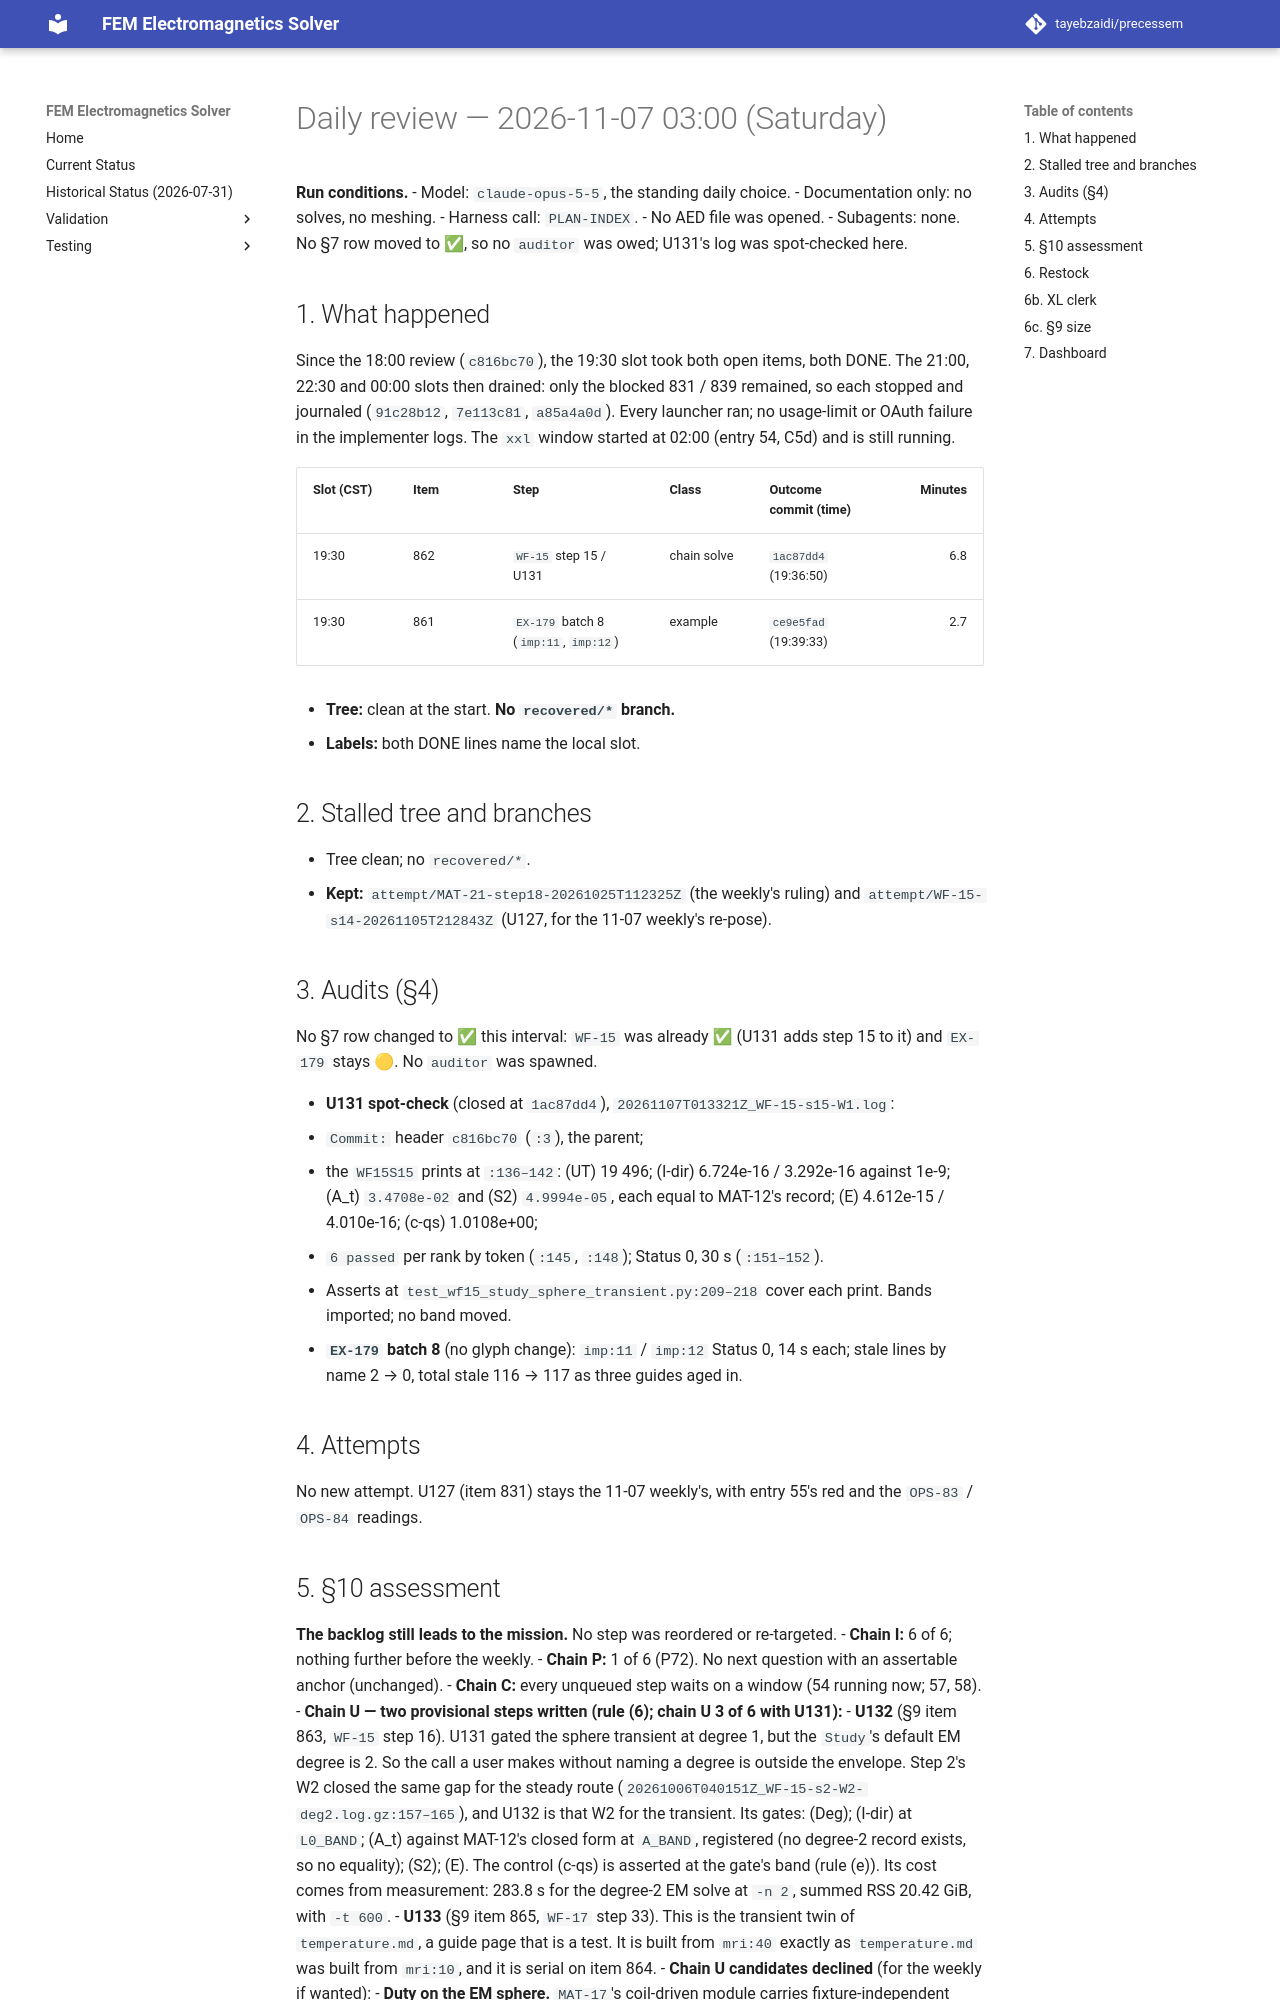

repository: tayebzaidi/precessem · page: planning/reviews/2026-11-07-daily/index.html · generator: mkdocs

# Daily review — 2026-11-07 03:00 (Saturday)

**Run conditions.**
- Model: `claude-opus-5-5`, the standing daily choice.
- Documentation only: no solves, no meshing.
- Harness call: `PLAN-INDEX`.
- No AED file was opened.
- Subagents: none. No §7 row moved to ✅, so no `auditor` was owed; U131's log was spot-checked here.

## 1. What happened

Since the 18:00 review (`c816bc70`), the 19:30 slot took both open items, both DONE. The 21:00, 22:30 and 00:00 slots then drained: only the blocked 831 / 839 remained, so each stopped and journaled (`91c28b12`, `7e113c81`, `a85a4a0d`). Every launcher ran; no usage-limit or OAuth failure in the implementer logs. The `xxl` window started at 02:00 (entry 54, C5d) and is still running.

| Slot (CST) | Item | Step | Class | Outcome commit (time) | Minutes |
|---|---|---|---|---|---:|
| 19:30 | 862 | `WF-15` step 15 / U131 | chain solve | `1ac87dd4` (19:36:50) | 6.8 |
| 19:30 | 861 | `EX-179` batch 8 (`imp:11`, `imp:12`) | example | `ce9e5fad` (19:39:33) | 2.7 |

- **Tree:** clean at the start. **No `recovered/*` branch.**
- **Labels:** both DONE lines name the local slot.

## 2. Stalled tree and branches

- Tree clean; no `recovered/*`.
- **Kept:** `attempt/MAT-21-step18-20261025T112325Z` (the weekly's ruling) and `attempt/WF-15-s14-20261105T212843Z` (U127, for the 11-07 weekly's re-pose).

## 3. Audits (§4)

No §7 row changed to ✅ this interval: `WF-15` was already ✅ (U131 adds step 15 to it) and `EX-179` stays 🟡. No `auditor` was spawned.

- **U131 spot-check** (closed at `1ac87dd4`), `20261107T013321Z_WF-15-s15-W1.log`:
  - `Commit:` header `c816bc70` (`:3`), the parent;
  - the `WF15S15` prints at `:136–142`: (UT) 19 496; (I-dir) 6.724e-16 / 3.292e-16 against 1e-9; (A_t) `3.4708e-02` and (S2) `4.9994e-05`, each equal to MAT-12's record; (E) 4.612e-15 / 4.010e-16; (c-qs) 1.0108e+00;
  - `6 passed` per rank by token (`:145`, `:148`); Status 0, 30 s (`:151–152`).
  - Asserts at `test_wf15_study_sphere_transient.py:209–218` cover each print. Bands imported; no band moved.
- **`EX-179` batch 8** (no glyph change): `imp:11` / `imp:12` Status 0, 14 s each; stale lines by name 2 → 0, total stale 116 → 117 as three guides aged in.

## 4. Attempts

No new attempt. U127 (item 831) stays the 11-07 weekly's, with entry 55's red and the `OPS-83` / `OPS-84` readings.
